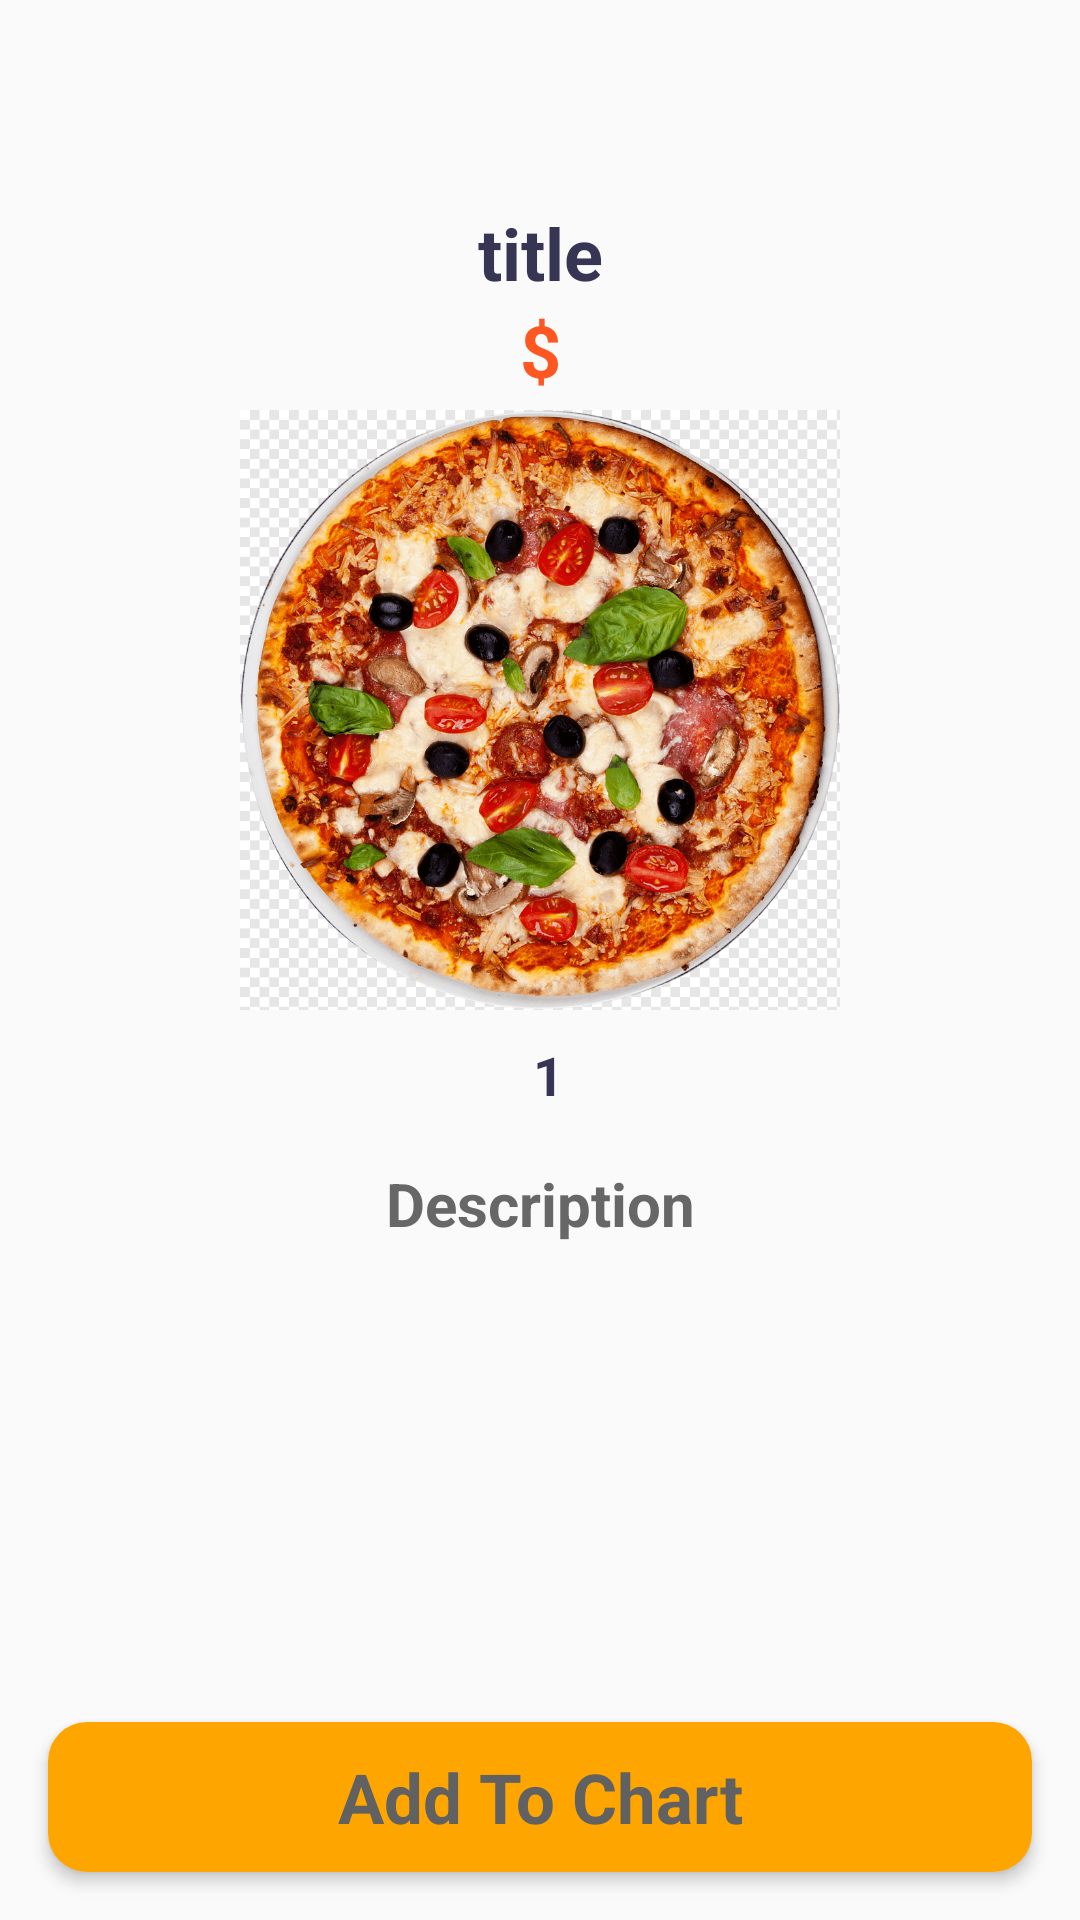

The Android layout XML behind this screen, and the referenced resources:
<!-- AndroidManifest.xml: application theme Theme.AndroidProject -->
<!-- res/layout/activity_show_detail.xml -->
<?xml version="1.0" encoding="utf-8"?>
<androidx.constraintlayout.widget.ConstraintLayout xmlns:android="http://schemas.android.com/apk/res/android"
    xmlns:app="http://schemas.android.com/apk/res-auto"
    xmlns:tools="http://schemas.android.com/tools"
    android:layout_width="match_parent"
    android:layout_height="match_parent"
    tools:context=".Activity.showDetailActivity">

    <ScrollView
        android:id="@+id/scrollView2"
        android:layout_width="match_parent"
        android:layout_height="match_parent"
        tools:layout_editor_absoluteX="135dp"
        tools:layout_editor_absoluteY="0dp">

        <LinearLayout
            android:layout_width="match_parent"
            android:layout_height="wrap_content"
            android:gravity="center"
            android:orientation="vertical">

            <TextView
                android:id="@+id/titleText"
                android:layout_width="match_parent"
                android:layout_height="wrap_content"
                android:layout_marginTop="68dp"
                android:text="@string/title"
                android:textAlignment="center"
                android:textColor="#373554"
                android:textSize="24sp"
                android:textStyle="bold" />

            <TextView
                android:id="@+id/priceTxt"
                android:layout_width="match_parent"
                android:layout_height="wrap_content"
                android:layout_marginBottom="4dp"
                android:text="@string/dollar"
                android:textAlignment="center"
                android:textColor="#FF5722"
                android:textSize="24sp"
                android:textStyle="bold" />

            <ImageView
                android:id="@+id/picFood"
                android:layout_width="250dp"
                android:layout_height="200dp"
                android:layout_marginBottom="8dp"
                android:contentDescription="@string/todo"
                app:srcCompat="@drawable/pizza" />

            <LinearLayout
                android:layout_width="match_parent"
                android:layout_height="wrap_content"
                android:gravity="center"
                android:orientation="horizontal">

                <ImageView
                    android:id="@+id/plusbtn"
                    android:layout_width="34dp"
                    android:layout_height="27dp"
                    android:contentDescription="TODO"
                    app:srcCompat="@drawable/add"
                    tools:ignore="ImageContrastCheck" />

                <TextView
                    android:id="@+id/numberOrderTxt"
                    android:layout_width="wrap_content"
                    android:layout_height="wrap_content"
                    android:layout_marginStart="16dp"
                    android:layout_marginEnd="16dp"
                    android:text="@string/_1"
                    android:textAlignment="center"
                    android:textColor="#373554"
                    android:textSize="18sp"

                    android:textStyle="bold" />

                <ImageView
                    android:id="@+id/minusbtn"
                    android:layout_width="28dp"
                    android:layout_height="23dp"
                    android:contentDescription="TODO"
                    app:srcCompat="@drawable/minus"
                    tools:ignore="ImageContrastCheck" />
            </LinearLayout>

            <TextView
                android:id="@+id/descriptionTxt"
                android:layout_width="318dp"
                android:layout_height="73dp"
                android:layout_margin="16dp"
                android:text="@string/description"
                android:textAlignment="center"
                android:textColor="#686767"
                android:textSize="20sp"
                android:textStyle="bold" />

        </LinearLayout>
    </ScrollView>

    <TextView
        android:id="@+id/addToChartBtn"
        android:layout_width="0dp"
        android:layout_height="50dp"
        android:layout_margin="16dp"
        android:background="@drawable/orange_button"
        android:elevation="3dp"
        android:gravity="center"
        android:text="@string/add_to_chart"
        android:textColor="#616161"
        android:textSize="23sp"
        android:textStyle="bold"
        app:layout_constraintBottom_toBottomOf="@+id/scrollView2"
        app:layout_constraintEnd_toEndOf="parent"
        app:layout_constraintStart_toStartOf="parent" />

</androidx.constraintlayout.widget.ConstraintLayout>
<!-- resources referenced by this layout -->
<resources>
  <!-- drawable orange_button (drawable) -->
  <?xml version="1.0" encoding="utf-8"?>
  <selector xmlns:android="http://schemas.android.com/apk/res/android">
  
      <item>
          <shape  android:shape="rectangle">
              <solid android:color="#FFA500"/>
              <corners android:radius="13dp"/>
          </shape>
      </item>
  </selector>
  <!-- drawable pizza: png bitmap (drawable-v24, 422874 bytes) -->
  <string name="_1">1</string>
  <string name="add_to_chart">Add To Chart</string>
  <string name="description">Description</string>
  <string name="dollar">$</string>
  <string name="title">title</string>
  <string name="todo">TODO</string>
  <style name="Theme.AndroidProject" parent="Theme.MaterialComponents.Light.NoActionBar.Bridge">
          
          <item name="colorPrimary">@color/purple_500</item>
          <item name="colorPrimaryVariant">@color/purple_700</item>
          <item name="colorOnPrimary">@color/white</item>
          
          <item name="colorSecondary">@color/teal_200</item>
          <item name="colorSecondaryVariant">@color/teal_700</item>
          <item name="colorOnSecondary">@color/black</item>
          
          <item name="android:statusBarColor" tools:targetApi="l">?attr/colorPrimaryVariant</item>
          
      </style>
  <color name="purple_500">#FF6200EE</color>
  <color name="purple_700">#FF3700B3</color>
  <color name="white">#FFFFFFFF</color>
  <color name="teal_200">#FF03DAC5</color>
  <color name="teal_700">#FF018786</color>
  <color name="black">#FF000000</color>
</resources>
